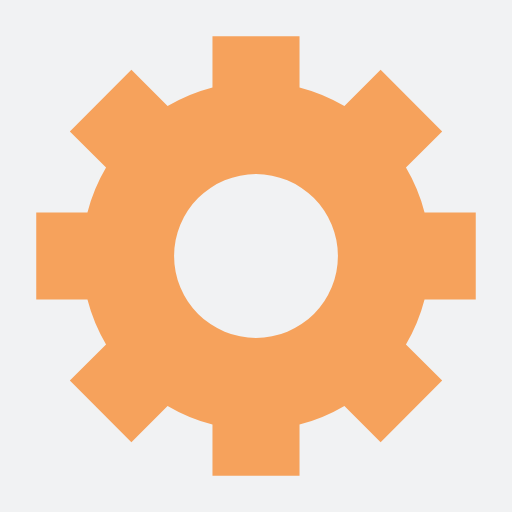
t = 0.00 s
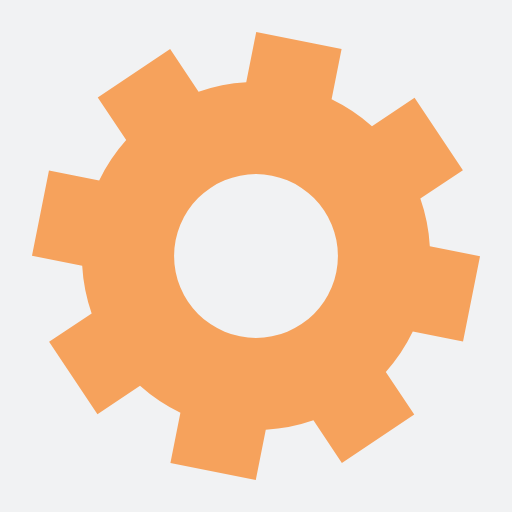
t = 0.20 s
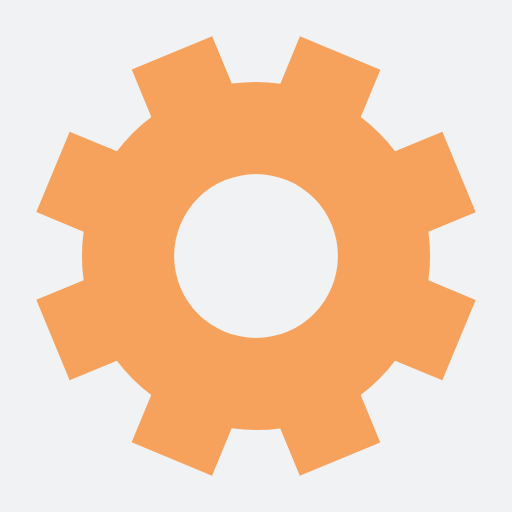
t = 0.39 s
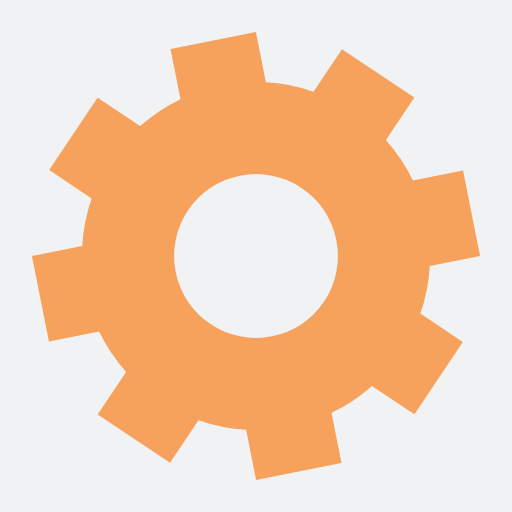
t = 0.59 s

The animated SVG that drew these frames (rendered in a browser with its animation timeline set to each time). Animation: 1 SMIL element (animateTransform=1); one cycle of 0.79 s, repeats indefinitely.

<?xml version="1.0" encoding="utf-8"?>
<svg xmlns="http://www.w3.org/2000/svg" 
xmlns:xlink="http://www.w3.org/1999/xlink" 
style="margin: auto; background: rgb(241, 242, 243); display: block; shape-rendering: auto;" 
width="203px" 
height="203px" 
viewBox="0 0 100 100" 
preserveAspectRatio="xMidYMid">

<g transform="translate(50 50)">
<g>
<animateTransform 
    attributeName="transform" 
    type="rotate" 
    values="0;45" 
    keyTimes="0;1" 
    dur="0.7874015748031495s" 
    repeatCount="indefinite">
</animateTransform><path d="M32.920358442763046 -8.5 L42.920358442763046 -8.5 L42.920358442763046 8.5 L32.920358442763046 8.5 A34 34 0 0 1 29.288616334055213 17.267801053883908 L29.288616334055213 17.267801053883908 L36.35968414592069 24.338868865749383 L24.338868865749387 36.35968414592069 L17.26780105388391 29.288616334055213 A34 34 0 0 1 8.5 32.920358442763046 L8.5 32.920358442763046 L8.5 42.920358442763046 L-8.499999999999996 42.920358442763046 L-8.499999999999996 32.920358442763046 A34 34 0 0 1 -17.2678010538839 29.288616334055217 L-17.2678010538839 29.288616334055217 L-24.338868865749376 36.35968414592069 L-36.35968414592069 24.33886886574938 L-29.288616334055213 17.267801053883904 A34 34 0 0 1 -32.92035844276304 8.500000000000009 L-32.92035844276304 8.500000000000009 L-42.92035844276304 8.50000000000001 L-42.920358442763046 -8.5 L-32.920358442763046 -8.500000000000002 A34 34 0 0 1 -29.28861633405522 -17.267801053883897 L-29.28861633405522 -17.267801053883897 L-36.359684145920696 -24.33886886574937 L-24.338868865749383 -36.35968414592068 L-17.267801053883908 -29.288616334055213 A34 34 0 0 1 -8.50000000000001 -32.92035844276304 L-8.50000000000001 -32.92035844276304 L-8.500000000000012 -42.92035844276304 L8.499999999999996 -42.920358442763046 L8.499999999999998 -32.920358442763046 A34 34 0 0 1 17.267801053883897 -29.28861633405522 L17.267801053883897 -29.28861633405522 L24.33886886574937 -36.359684145920696 L36.35968414592068 -24.338868865749383 L29.288616334055213 -17.267801053883908 A34 34 0 0 1 32.92035844276304 -8.500000000000012 M0 -16A16 16 0 1 0 0 16 A16 16 0 1 0 0 -16" fill="#f6a25c"></path></g></g>
<!-- [ldio] generated by https://loading.io/ --></svg>